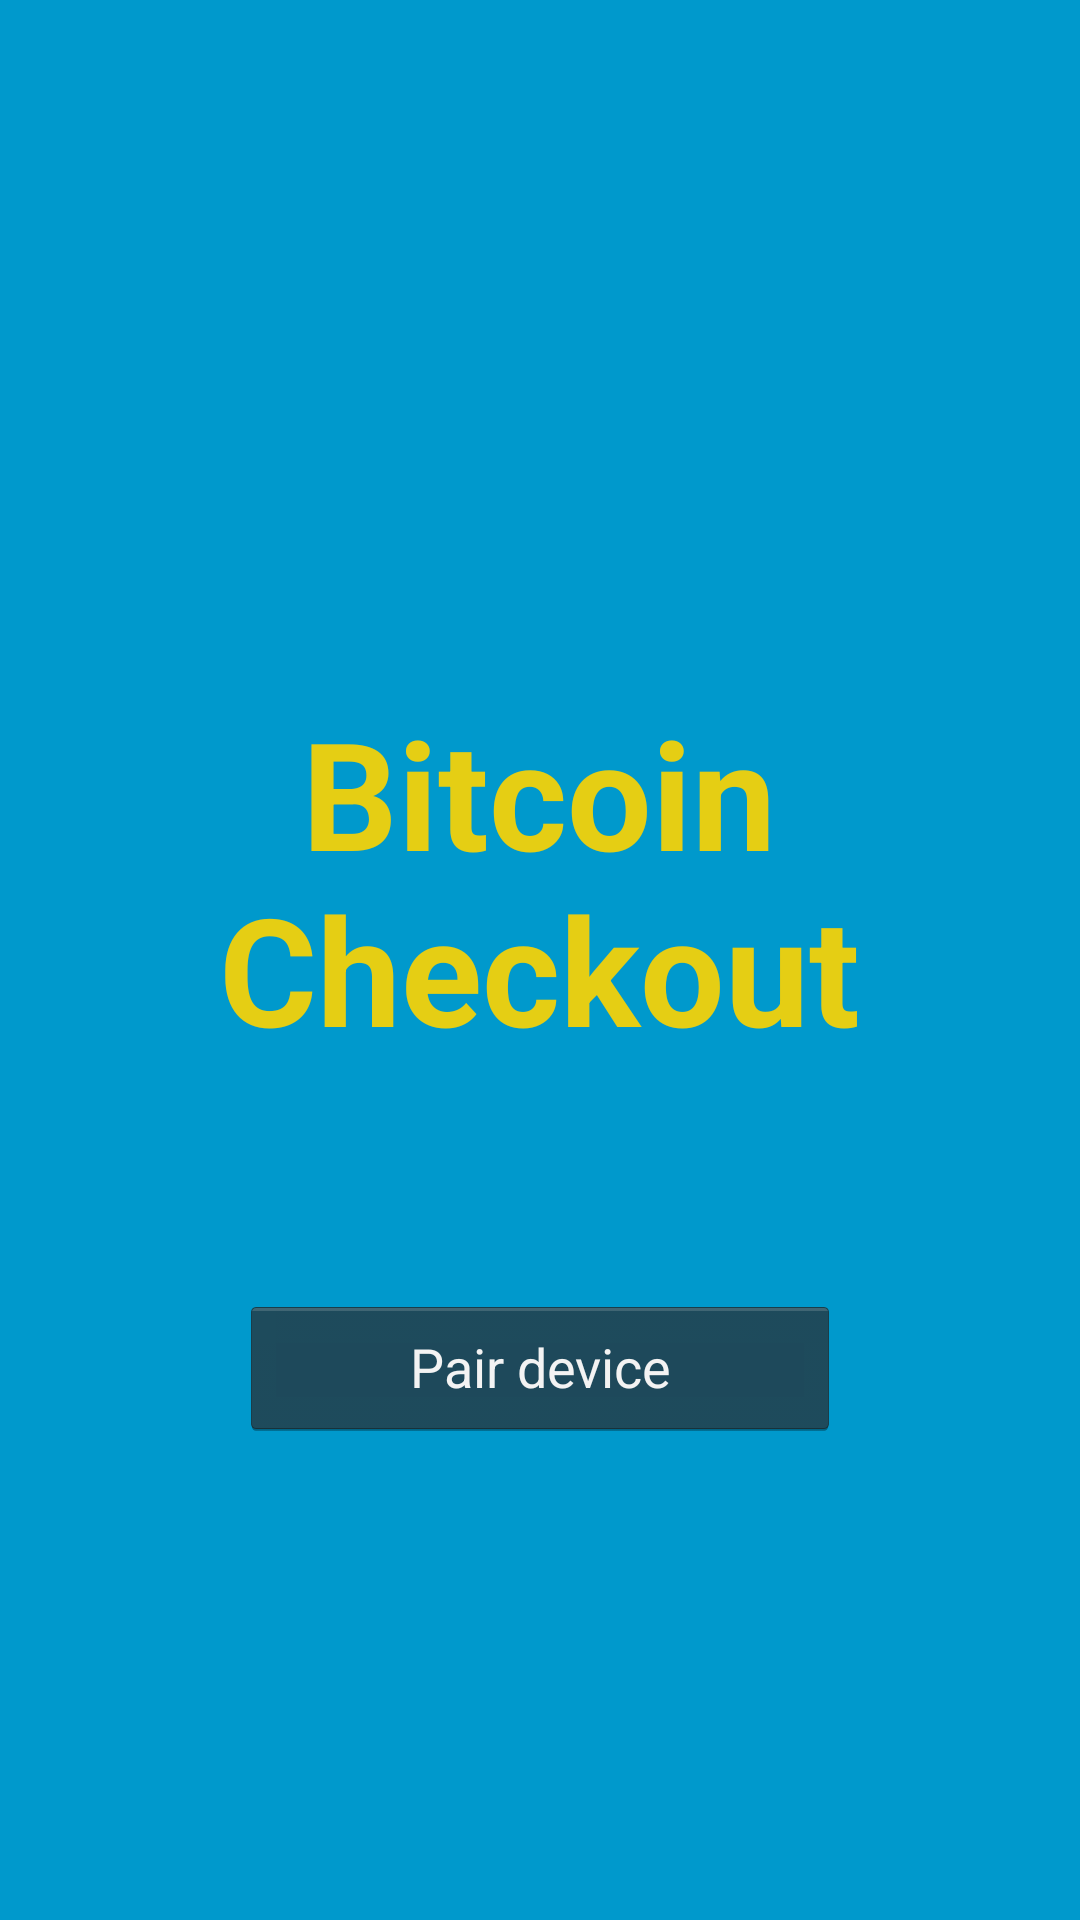

Reconstruct the res/layout file that produces this screen, plus the resources it refers to.
<!-- AndroidManifest.xml: application theme FullscreenTheme -->
<!-- res/layout/activity_main_menu.xml -->
<LinearLayout xmlns:android="http://schemas.android.com/apk/res/android"
    xmlns:tools="http://schemas.android.com/tools" android:layout_width="match_parent"
    android:layout_height="match_parent" android:gravity="center" android:background="#0099cc" android:keepScreenOn="true"
    android:orientation="vertical" android:weightSum="100" tools:context=".Main_menu">

    <TextView android:layout_width="wrap_content" android:layout_height="wrap_content"
        android:text="@string/menu_text" android:textColor="#ffe5ce14"
        android:layout_weight="35" android:gravity="center"
        android:textSize="50sp" android:textStyle="bold" android:layout_marginTop="15dp"/>

    <Button android:id="@+id/pairButton" android:layout_width="200dp"
        android:layout_height="wrap_content" android:layout_marginBottom="20dp"
        android:onClick="tryPairing" android:text="@string/pair_text"/>

</LinearLayout>
<!-- resources referenced by this layout -->
<resources>
  <string name="menu_text">Bitcoin\nCheckout</string>
  <string name="pair_text">Pair device</string>
  <style name="FullscreenTheme" parent="android:Theme.NoTitleBar.Fullscreen">
          <item name="android:windowContentOverlay">@null</item>
          <item name="android:windowBackground">@null</item>
          <item name="metaButtonBarStyle">@style/ButtonBar</item>
          <item name="metaButtonBarButtonStyle">@style/ButtonBarButton</item>
      </style>
  <style name="ButtonBar">
          <item name="android:paddingLeft">2dp</item>
          <item name="android:paddingTop">5dp</item>
          <item name="android:paddingRight">2dp</item>
          <item name="android:paddingBottom">0dp</item>
          <item name="android:background">@android:drawable/bottom_bar</item>
      </style>
  <style name="ButtonBarButton" />
</resources>
